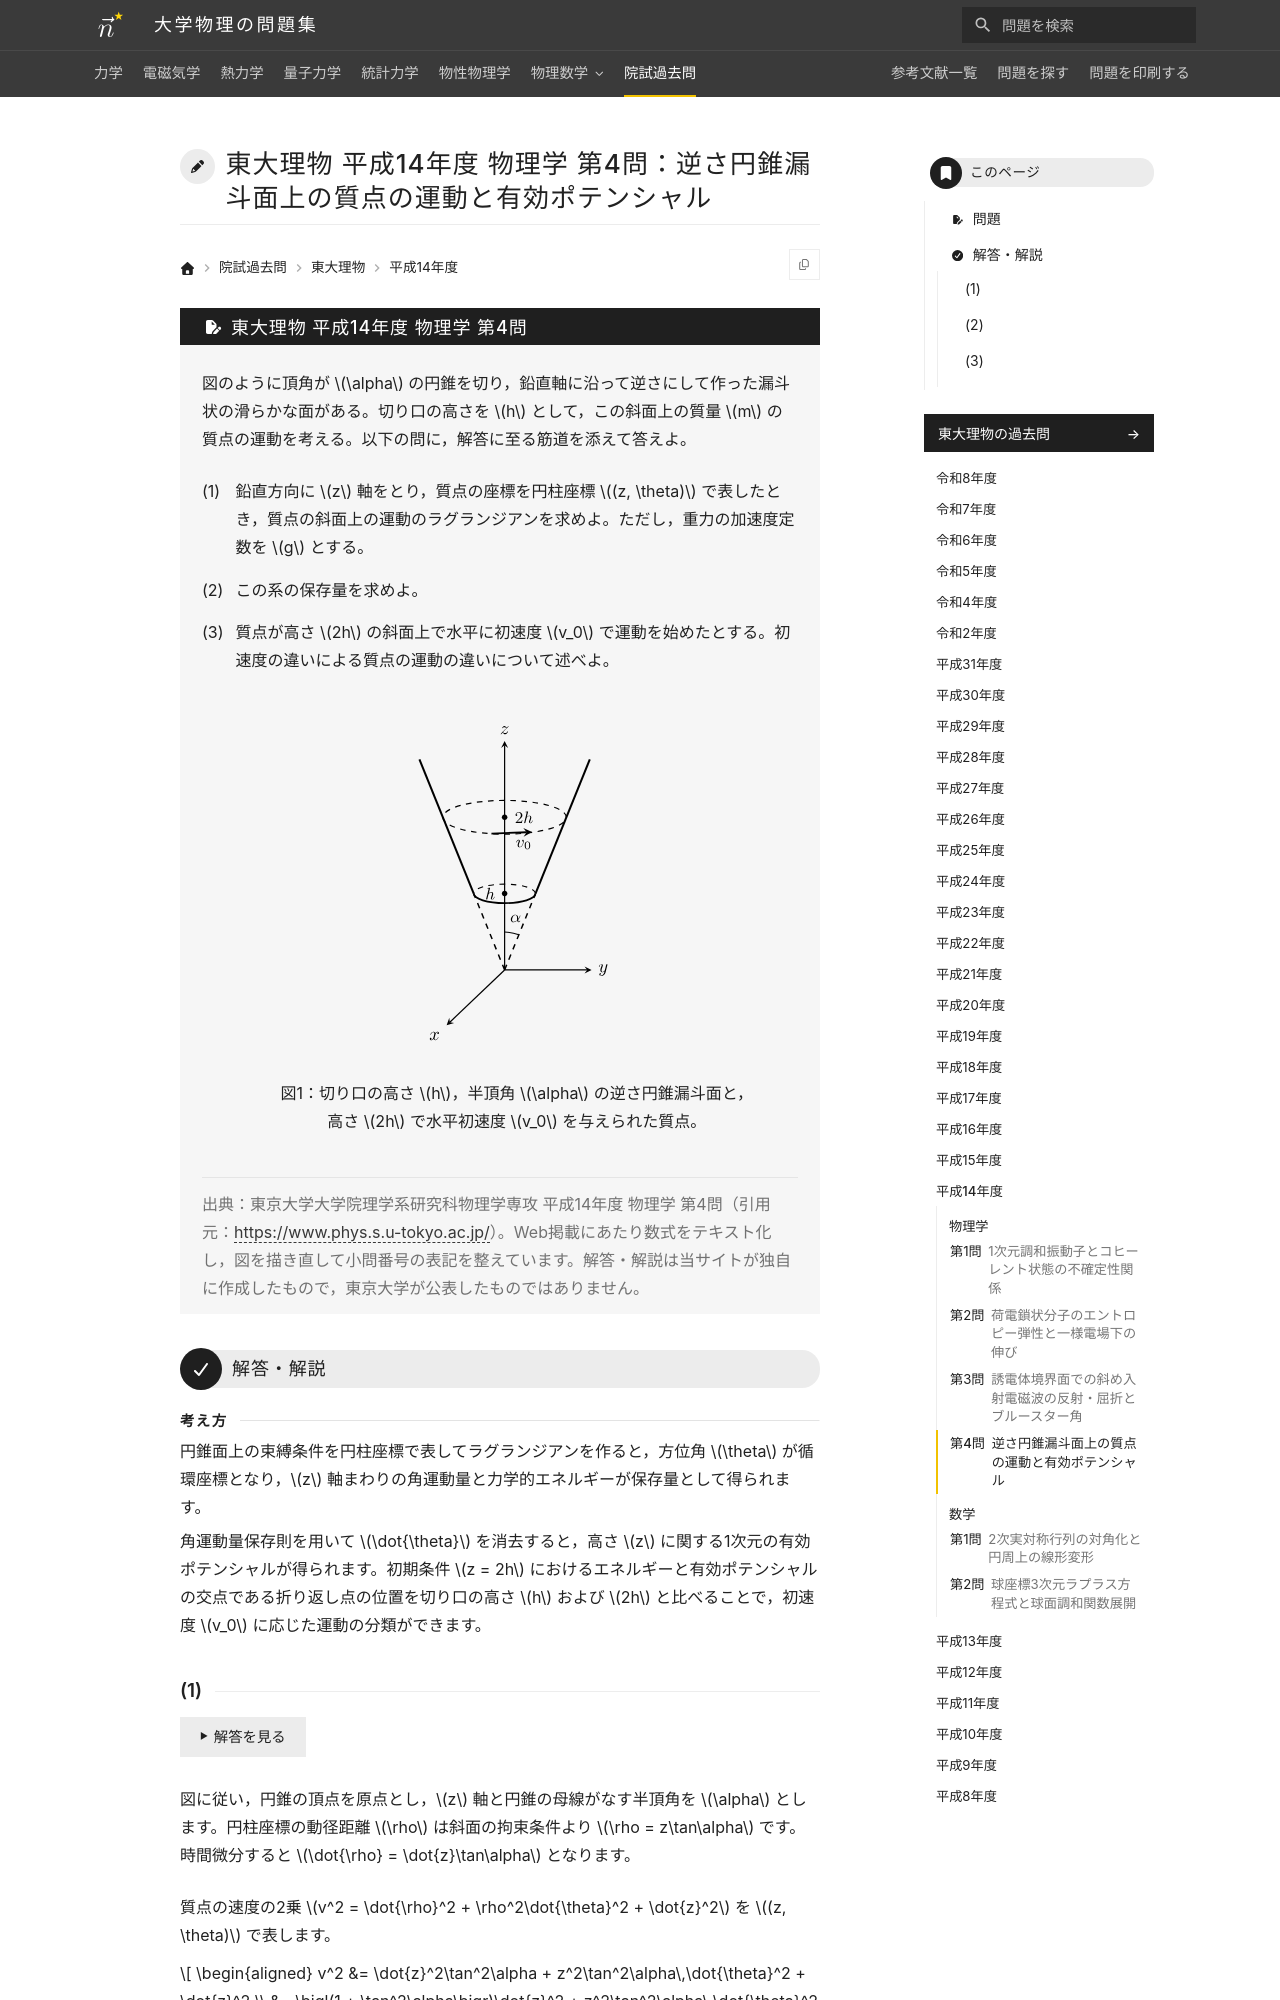

repository: Nanana-2/physics-site · page: pastexam/todai-ributsu/H14_butsuri_4/index.html · generator: mkdocs

---
title: 東大理物 平成14年度 物理学 第4問：逆さ円錐漏斗面上の質点の運動と有効ポテンシャル
tags:
  - 院試過去問
  - 東大理物
  - 力学
exam_university: 東京大学大学院理学系研究科物理学専攻
exam_year: 平成14年度
exam_subject: 物理学
exam_number: 第4問
exam_source_url: https://www.phys.s.u-tokyo.ac.jp/
exam_modified: Web掲載にあたり数式をテキスト化し，図を描き直して小問番号の表記を整えています。
---

# 東大理物 平成14年度 物理学 第4問：逆さ円錐漏斗面上の質点の運動と有効ポテンシャル

## 問題

図のように頂角が $\alpha$ の円錐を切り，鉛直軸に沿って逆さにして作った漏斗状の滑らかな面がある。切り口の高さを $h$ として，この斜面上の質量 $m$ の質点の運動を考える。以下の問に，解答に至る筋道を添えて答えよ。
{: .problem-lead }

(1) 鉛直方向に $z$ 軸をとり，質点の座標を円柱座標 $(z, \theta)$ で表したとき，質点の斜面上の運動のラグランジアンを求めよ。ただし，重力の加速度定数を $g$ とする。

(2) この系の保存量を求めよ。

(3) 質点が高さ $2h$ の斜面上で水平に初速度 $v_0$ で運動を始めたとする。初速度の違いによる質点の運動の違いについて述べよ。

<figure class="problem-figure" markdown>
![高さhで切り口をもつ逆さ円錐の滑らかな斜面](../../assets/figures/pastexam-todai-ributsu/H14_butsuri_4-p-light.svg#only-light)
![高さhで切り口をもつ逆さ円錐の滑らかな斜面](../../assets/figures/pastexam-todai-ributsu/H14_butsuri_4-p-dark.svg#only-dark)
<figcaption markdown="span">図1：切り口の高さ $h$，半頂角 $\alpha$ の逆さ円錐漏斗面と，高さ $2h$ で水平初速度 $v_0$ を与えられた質点。</figcaption>
</figure>

> 出典：東京大学大学院理学系研究科物理学専攻 平成14年度 物理学 第4問（引用元：<https://www.phys.s.u-tokyo.ac.jp/>）。Web掲載にあたり数式をテキスト化し，図を描き直して小問番号の表記を整えています。解答・解説は当サイトが独自に作成したもので，東京大学が公表したものではありません。

---

## 解答・解説

<div class="approach" markdown>
円錐面上の束縛条件を円柱座標で表してラグランジアンを作ると，方位角 $\theta$ が循環座標となり，$z$ 軸まわりの角運動量と力学的エネルギーが保存量として得られます。

角運動量保存則を用いて $\dot{\theta}$ を消去すると，高さ $z$ に関する1次元の有効ポテンシャルが得られます。初期条件 $z = 2h$ におけるエネルギーと有効ポテンシャルの交点である折り返し点の位置を切り口の高さ $h$ および $2h$ と比べることで，初速度 $v_0$ に応じた運動の分類ができます。
</div>
